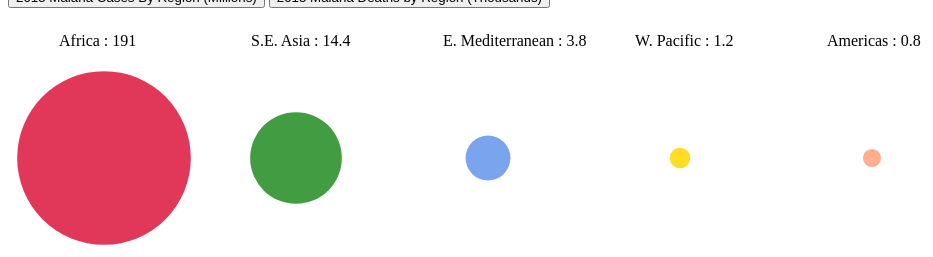
D3 v3 page, settled after 480 driven frames (8 s of simulated time); the page loaded 1 data file(s).



var WidthCircle =960;
var HeightCircle = 300;

var MalariaData = [];
var select = "case"; 
var Shift = 0;
// Tool Tip
	
var div = d3.select("body").append("div").attr("class", "toolTip");

var colorRange = ["crimson", "forestgreen", "cornflowerblue", "gold", "lightsalmon"];
var color = d3.scale.ordinal().range(colorRange);



d3.csv("MalariaCasesByRegion.csv", function(d) {
return {
	Region : d.Region,
	Value : +d.Value,
	Units : d.Units
	
};
}, function(error, data) {
MalariaData = data;
CreateCircleChartViz();
});


	
	
function CreateCircleChartViz()
{

	// Find out the total, so we can draw the area of circles proportionally

	var sum = d3.sum(MalariaData, function(d){return +d.Value;})

	// Sneaky way to do a transition without D3 transition function
	
	// d3.select("body").selectAll("svg").remove();
	
	// Draw our SVG circles
	
	var svg = d3.select("body").select("#circlegraph").append("svg")
		.attr("width", WidthCircle)
		.attr("height", HeightCircle);		
	
	var g = svg.append("g")
	
	var circle = g.selectAll("circle")
		.data(MalariaData)
		.enter()
		.append("circle")
		.attr("class", "circlechart");
		
	// Position them such that they wont overlap on the x axis, and they are midway through the y
	// The radius is proportional to the data	
		
	circle.attr("cx", function(d, i) {return (i-2)*(WidthCircle/MalariaData.length) + WidthCircle/2;})
		.attr("cy", HeightCircle/2)
		.attr("r", function(d,i) {return (d.Value/sum) * (WidthCircle/(MalariaData.length*2)) * (6*i+1) ; })
		.attr("fill", function(d) {return color(d.Region);});
		
	// Display a tool tip on a mouse over and remove it on a mouse out
	

	
	circle
		.on("mousemove", function(d){
			div.style("left", d3.event.pageX+10+"px");
			div.style("top", d3.event.pageY-25+"px");
			div.style("display", "inline-block");
			div.html((d.Region)+"<br>"+(d.Value)+"<br>"+(d.Units));
		});
	circle
		.on("mouseout", function(d){
			div.style("display", "none");
		});						
					

	// Add text to annotate each circle
	
	var text = g.selectAll("text")
		.data(MalariaData)
		.enter()
		.append("text")
		.text(function(d) {return d.Region+": "+(d.Value);})
		.attr("x", function(d, i) {return (i-2)*(WidthCircle/5) + (WidthCircle/2) - 45;})
		.attr("y", HeightCircle/8);
		

	// Update the graph when the user clicks a button

	d3.select("#deathsdata").on("click", function() {
		d3.csv("MalariaDeathsByRegion.csv", function(d) {
			return {
				Region : d.Region,
				Value : +d.Value,
				Units: d.Units
			};
		}, function(error, data) {
			MalariaData = data;
			if (select == "death")
			{Shift = 0;}
			else
			{Shift = 1;}
			select = "death";
			updateData();
		});
	});		
		

	d3.select("#casesdata").on("click", function() {
		d3.csv("MalariaCasesByRegion.csv", function(d) {
			return {
				Region : d.Region,
				Value : +d.Value,
				Units: d.Units
			};
		}, function(error, data) {
			MalariaData = data;
			if (select == "case")
			{Shift = 0;}
			else
			{Shift = 1;}
			select = "case";
			updateData();
		});
	});				

	
		function updateData() {
		
		var Sum = d3.sum(MalariaData, function(d){return +d.Value;}); 
		
		//var xShift =  0;
		var Bounce = 0;
		
		if (Shift == 1 )
			{//xShift = Math.random() * (1 - 1) +1;
			Bounce =1750;}
		
		svg.selectAll("text")
		.data(MalariaData)
		//.attr("x", function(d, i) {return (i-2)*(WidthCircle/5) + (WidthCircle/2) - 32 + xShift;})
		.text(function(d) {return d.Region+": "+(d.Value);});
		
		console.log(MalariaData);

		svg.selectAll("circle")
			.data(MalariaData)
			.transition()
			.ease("elastic")
			.duration(Bounce)
			.attr("r", function(d,i) {return (d.Value/Sum) * (WidthCircle/(MalariaData.length*2)) * (6*i+1) ; })
			.attr("cx", function(d, i) {return ((i-2)*(WidthCircle/MalariaData.length) + WidthCircle/2)   ;});
			//.attr("cy", HeightCircle/2 - Math.random() * (12 - 1) +1  );
			
		svg.selectAll("circle")
			.on("mousemove", function(d){
			div.style("left", d3.event.pageX+10+"px");
			div.style("top", d3.event.pageY-25+"px");
			div.style("display", "inline-block");
			div.html((d.Region)+"<br>"+(d.Value)+"<br>"+(d.Units));
			});

		svg.selectAll("circle")
			.on("mouseout", function(d){
			div.style("display", "none");
			
			

		
		});		
	
						


		};	
	
	
	
};



### data: MalariaCasesByRegion.csv
Region, Value, Units
Africa, 191, Million
S.E. Asia, 14.4, Million
E. Mediterranean, 3.8, Million
W. Pacific, 1.2, Million
Americas, 0.8, Million